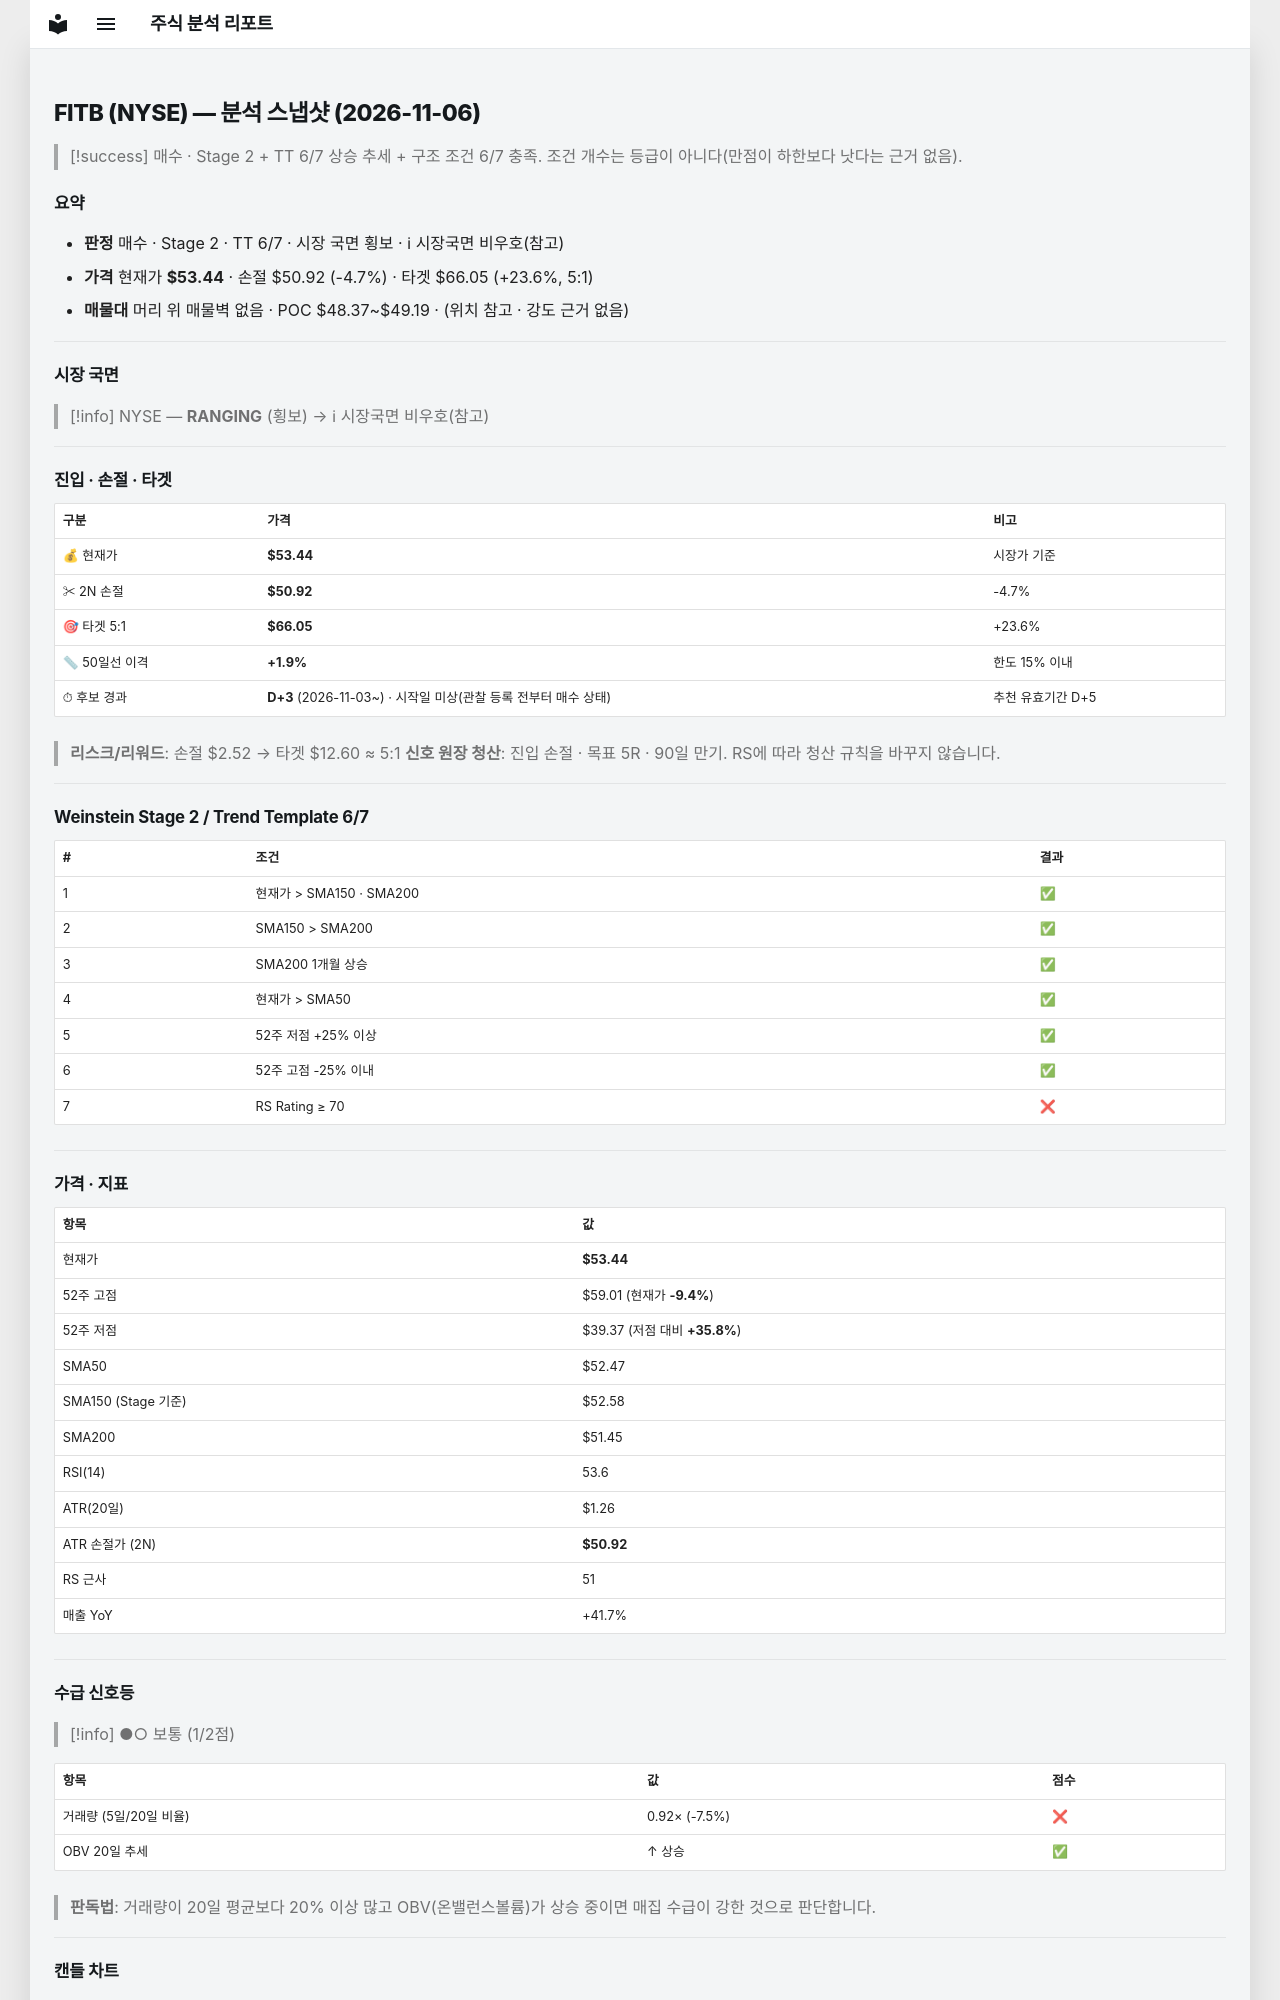

repository: soloandco/stock-reports · page: snapshots/FITB-2026-11-06/index.html · generator: mkdocs

---
type: analysis-snapshot
title: FITB 분석 스냅샷
ticker: FITB
market: NYSE
created: 2026-11-06
updated: 2026-11-06
bar-date: 2026-11-05
verdict: 매수관찰
real-rr: 1.87
sma50-gap-pct: 1.9
candidate-days: 3
candidate-since: 2026-11-03
candidate-start-unknown: true
weekly-position: 저항대아래
weekly-overhead-price: 58.15
weekly-overhead-pct: 8.8
stage: 2
trend-template-score: 6
tt-max: 7
ma-set: sma-50-150-200
price: 53.44499969482422
stop-price: 50.92471829388064
market-regime: RANGING
supply-demand-score: 1/2
supply-demand-label: 보통
status: tracking
tags:
  - stock-agent
  - watchlist
  - FITB
  - analysis
related:
  - "[[analysis-template]]"
---

# FITB (NYSE) — 분석 스냅샷 (2026-11-06)

> [!success] 매수 · Stage 2 + TT 6/7
> 상승 추세 + 구조 조건 6/7 충족. 조건 개수는 등급이 아니다(만점이 하한보다 낫다는 근거 없음).

## 요약

- **판정** 매수 · Stage 2 · TT 6/7 · 시장 국면 횡보 · ℹ 시장국면 비우호(참고)
- **가격** 현재가 **$53.44** · 손절 $50.92 (-4.7%) · 타겟 $66.05 (+23.6%, 5:1)
- **매물대** 머리 위 매물벽 없음 · POC $48.37~$49.19 · (위치 참고 · 강도 근거 없음)

---

## 시장 국면

> [!info] NYSE — **RANGING** (횡보) → ℹ 시장국면 비우호(참고)

---

## 진입 · 손절 · 타겟

| 구분 | 가격 | 비고 |
|------|------|------|
| 💰 현재가 | **$53.44** | 시장가 기준 |
| ✂ 2N 손절 | **$50.92** | -4.7% |
| 🎯 타겟 5:1 | **$66.05** | +23.6% |
| 📏 50일선 이격 | **+1.9%** | 한도 15% 이내 |
| ⏱ 후보 경과 | **D+3** (2026-11-03~) · 시작일 미상(관찰 등록 전부터 매수 상태) | 추천 유효기간 D+5 |

> **리스크/리워드**: 손절 $2.52 → 타겟 $12.60 ≈ 5:1
> **신호 원장 청산**: 진입 손절 · 목표 5R · 90일 만기. RS에 따라 청산 규칙을 바꾸지 않습니다.

---

## Weinstein Stage 2 / Trend Template 6/7

| # | 조건 | 결과 |
|---|------|------|
| 1 | 현재가 > SMA150 · SMA200 | ✅ |
| 2 | SMA150 > SMA200 | ✅ |
| 3 | SMA200 1개월 상승 | ✅ |
| 4 | 현재가 > SMA50 | ✅ |
| 5 | 52주 저점 +25% 이상 | ✅ |
| 6 | 52주 고점 -25% 이내 | ✅ |
| 7 | RS Rating ≥ 70 | ❌ |

---

## 가격 · 지표

| 항목 | 값 |
|------|---|
| 현재가 | **$53.44** |
| 52주 고점 | $59.01 (현재가 **-9.4%**) |
| 52주 저점 | $39.37 (저점 대비 **+35.8%**) |
| SMA50 | $52.47 |
| SMA150 (Stage 기준) | $52.58 |
| SMA200 | $51.45 |
| RSI(14) | 53.6 |
| ATR(20일) | $1.26 |
| ATR 손절가 (2N) | **$50.92** |
| RS 근사 | 51 |
| 매출 YoY | +41.7% |

---
## 수급 신호등

> [!info] ●○ 보통 (1/2점)

| 항목 | 값 | 점수 |
|------|------|------|
| 거래량 (5일/20일 비율) | 0.92× (-7.5%) | ❌ |
| OBV 20일 추세 | ↑ 상승 | ✅ |

> **판독법**: 거래량이 20일 평균보다 20% 이상 많고 OBV(온밸런스볼륨)가 상승 중이면 매집 수급이 강한 것으로 판단합니다.

---
